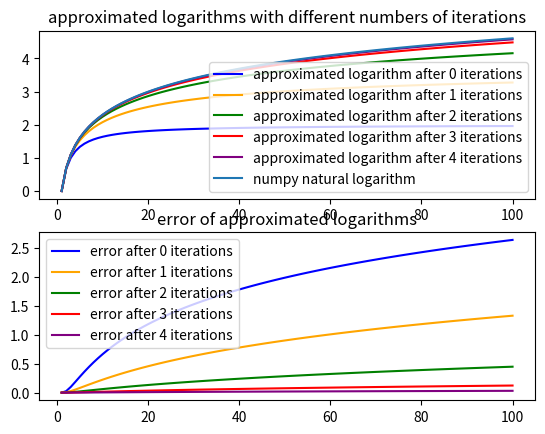
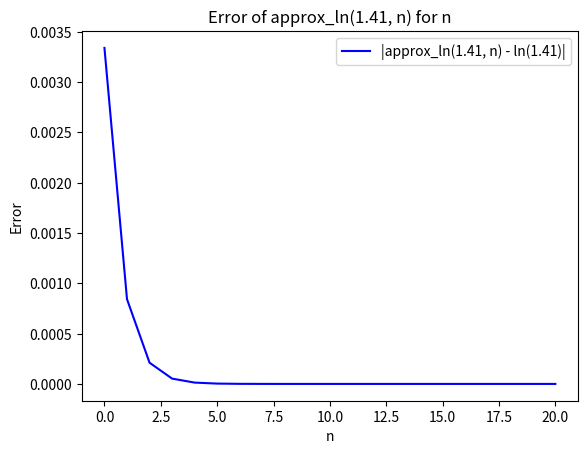
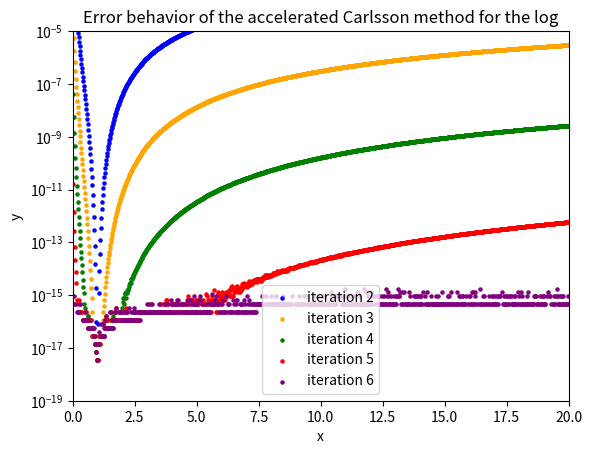

Reproduce these figures in Python, in order.
import numpy as np
import matplotlib.pyplot as plt


def approx_ln(x: float, n: int) -> float:
    """"
    Gives an approximation of ln(x) for some x > 0 after n iterations
    """
    if x <= 0:
        raise ValueError('x argument must be greater than zero!')

    a: float = (x + 1) / 2
    g: float = np.sqrt(x)
    for i in range(n):
        a = (a+g)/2
        g = np.sqrt(a*g)

    return (x - 1) / a


def fast_approx_ln(x: float, n: int) -> float:
    """"
    Gives an approximation of ln(x) for some x > 0 after n iterations using an auxiliary array to
    speed up convergence
    """
    if x <= 0:
        raise ValueError('x argument must be greater than zero!')

    a: float = (x + 1) / 2
    g: float = np.sqrt(x)
    d: np.ndarray = np.zeros((n+1, n+1))
    for i in range(n+1):
        d[0][i] = a
        a = (a+g)/2
        g = np.sqrt(a*g)

    for k in range(1, n+1):
        for i in range(k, n+1):
            d[k][i] = (d[k-1][i]-(4**-k)*d[k-1][i-1])/(1-4**-k)

    return (x - 1) / d[n][n]


def main():
    colors = ['blue', 'orange', 'green', 'red', 'purple']

    # Task 2
    x = np.flip(np.linspace(100, 0, 100, False))
    y = np.zeros(np.size(x))
    error = np.zeros(np.size(x))

    fig = plt.figure("Task 2")
    axs = fig.subplots(2)
    for i in range(len(colors)):
        for j in range(np.size(x)):
            y[j] = approx_ln(x[j], i)
            error[j] = abs(np.log(x[j]) - y[j])
        axs[0].plot(x, y, color=colors[i], label=f'approximated logarithm after {i} iterations')
        axs[1].plot(x, error, color=colors[i], label=f'error after {i} iterations')

    axs[0].plot(x, np.log(x), label='numpy natural logarithm')
    axs[0].legend()
    axs[0].set_title("approximated logarithms with different numbers of iterations")
    axs[1].legend()
    axs[1].set_title("error of approximated logarithms")

    # Task 3
    x = 1.41
    n = np.arange(21)
    error = np.zeros(np.size(n))
    for i in range(np.size(n)):
        error[i] = abs(np.log(x) - approx_ln(x, n[i]))

    plt.figure("Task 3")
    plt.xlabel('n')
    plt.ylabel('Error')
    plt.title('Error of approx_ln(1.41, n) for n')
    plt.plot(n, error, color='blue', label=f'|approx_ln(1.41, n) - ln(1.41)|')
    plt.legend()

    # Task 4
    x = np.flip(np.linspace(20, 0, 1000, False))
    error = np.zeros(np.size(x))
    plt.figure("Task 4")
    plt.title("Error behavior of the accelerated Carlsson method for the log")
    for i in range(2, 7):
        for j in range(np.size(x)):
            error[j] = abs(np.log(x[j]) - fast_approx_ln(x[j], i))
        plt.scatter(x, error, color=colors[i-2], label=f'iteration {i}', marker='o', s=5)
    plt.xlabel('x')
    plt.xlim(0, 20)
    plt.ylabel('y')
    plt.yscale('log')
    plt.ylim(10**-19, 10**-5)
    plt.legend()


main()
plt.show()
